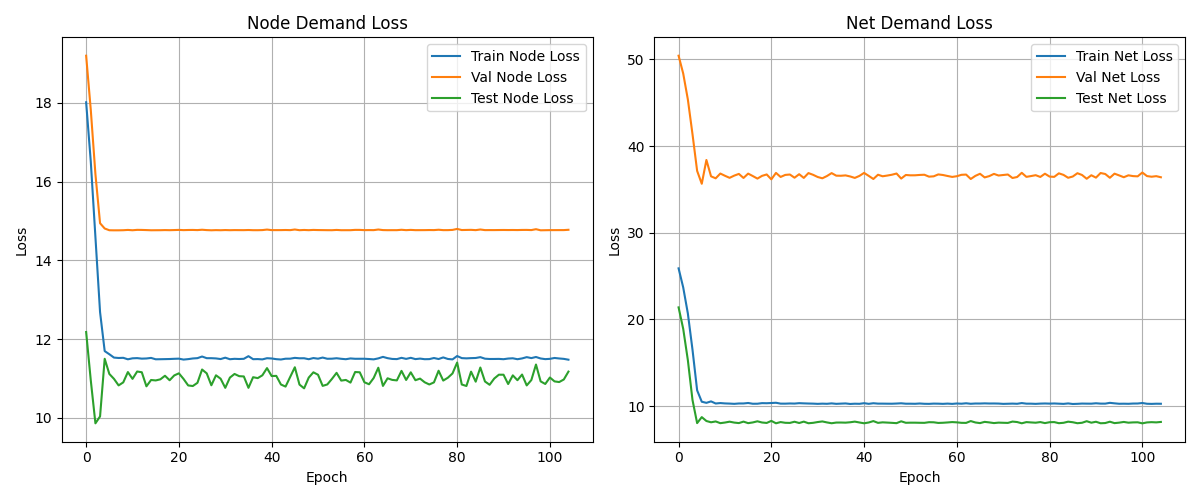

The table this chart was drawn from, first rows:
epoch, node_train_loss, net_train_loss, node_val_loss, net_val_loss, node_test_loss, net_test_loss
0, 18.01, 25.89, 19.19, 50.43, 12.18, 21.38
1, 16.51, 23.68, 17.82, 48.37, 10.95, 18.9
2, 14.59, 20.68, 16.19, 45.38, 9.861, 15.3
3, 12.69, 16.51, 14.94, 41.38, 10.04, 10.7
4, 11.69, 11.81, 14.81, 37.14, 11.5, 8.028
5, 11.62, 10.5, 14.76, 35.65, 11.12, 8.719
6, 11.53, 10.37, 14.76, 38.4, 10.99, 8.271
7, 11.52, 10.54, 14.76, 36.51, 10.82, 8.124
8, 11.52, 10.29, 14.76, 36.28, 10.9, 8.221
9, 11.49, 10.34, 14.77, 36.83, 11.16, 8.021
10, 11.51, 10.3, 14.76, 36.57, 10.99, 8.095
11, 11.52, 10.28, 14.77, 36.34, 11.18, 8.193
12, 11.5, 10.25, 14.77, 36.59, 11.16, 8.089
13, 11.51, 10.29, 14.77, 36.79, 10.8, 8.032
14, 11.52, 10.3, 14.76, 36.32, 10.96, 8.2
15, 11.49, 10.35, 14.76, 36.82, 10.95, 8.024
16, 11.49, 10.26, 14.76, 36.54, 10.98, 8.107
17, 11.49, 10.27, 14.77, 36.25, 11.07, 8.237
18, 11.49, 10.33, 14.77, 36.57, 10.95, 8.099
19, 11.5, 10.32, 14.77, 36.73, 11.08, 8.047
20, 11.5, 10.35, 14.77, 36.16, 11.13, 8.285
21, 11.48, 10.38, 14.77, 36.91, 10.99, 8.008
22, 11.49, 10.28, 14.77, 36.44, 10.82, 8.149
23, 11.51, 10.27, 14.77, 36.67, 10.81, 8.065
24, 11.52, 10.3, 14.77, 36.72, 10.89, 8.051
25, 11.56, 10.28, 14.78, 36.35, 11.23, 8.187
26, 11.52, 10.33, 14.77, 36.76, 11.13, 8.04
27, 11.51, 10.31, 14.76, 36.33, 10.83, 8.199
28, 11.51, 10.29, 14.77, 36.89, 11.08, 8.013
29, 11.49, 10.28, 14.76, 36.69, 10.99, 8.06
30, 11.53, 10.25, 14.77, 36.43, 10.76, 8.152
31, 11.49, 10.27, 14.76, 36.28, 11.02, 8.221
32, 11.5, 10.26, 14.77, 36.55, 11.11, 8.107
33, 11.49, 10.31, 14.77, 36.88, 11.06, 8.013
34, 11.5, 10.25, 14.77, 36.59, 11.05, 8.092
35, 11.57, 10.28, 14.77, 36.58, 10.76, 8.096
36, 11.49, 10.3, 14.76, 36.62, 11.03, 8.081
37, 11.49, 10.24, 14.76, 36.5, 11.01, 8.126
38, 11.48, 10.27, 14.77, 36.33, 11.08, 8.199
39, 11.51, 10.26, 14.78, 36.56, 11.26, 8.101
40, 11.51, 10.33, 14.77, 36.91, 11.06, 8.009
41, 11.49, 10.25, 14.77, 36.56, 11.07, 8.099
42, 11.48, 10.32, 14.77, 36.2, 10.85, 8.262
43, 11.5, 10.28, 14.77, 36.7, 10.79, 8.057
44, 11.5, 10.28, 14.77, 36.52, 11.04, 8.117
45, 11.52, 10.27, 14.78, 36.6, 11.28, 8.089
46, 11.51, 10.27, 14.76, 36.7, 10.84, 8.059
47, 11.51, 10.29, 14.77, 36.84, 10.75, 8.023
48, 11.49, 10.32, 14.77, 36.25, 11.02, 8.236
49, 11.52, 10.27, 14.77, 36.67, 11.16, 8.066
50, 11.5, 10.27, 14.77, 36.63, 11.09, 8.079
51, 11.53, 10.26, 14.77, 36.63, 10.81, 8.078
52, 11.5, 10.29, 14.77, 36.67, 10.85, 8.066
53, 11.5, 10.26, 14.76, 36.69, 10.99, 8.059
54, 11.51, 10.25, 14.77, 36.47, 11.14, 8.134
55, 11.5, 10.28, 14.76, 36.51, 10.95, 8.124
56, 11.49, 10.27, 14.76, 36.73, 10.96, 8.049
57, 11.51, 10.25, 14.76, 36.67, 10.89, 8.068
58, 11.5, 10.28, 14.77, 36.55, 11.16, 8.105
59, 11.5, 10.25, 14.77, 36.44, 11.16, 8.148
... 45 more rows
